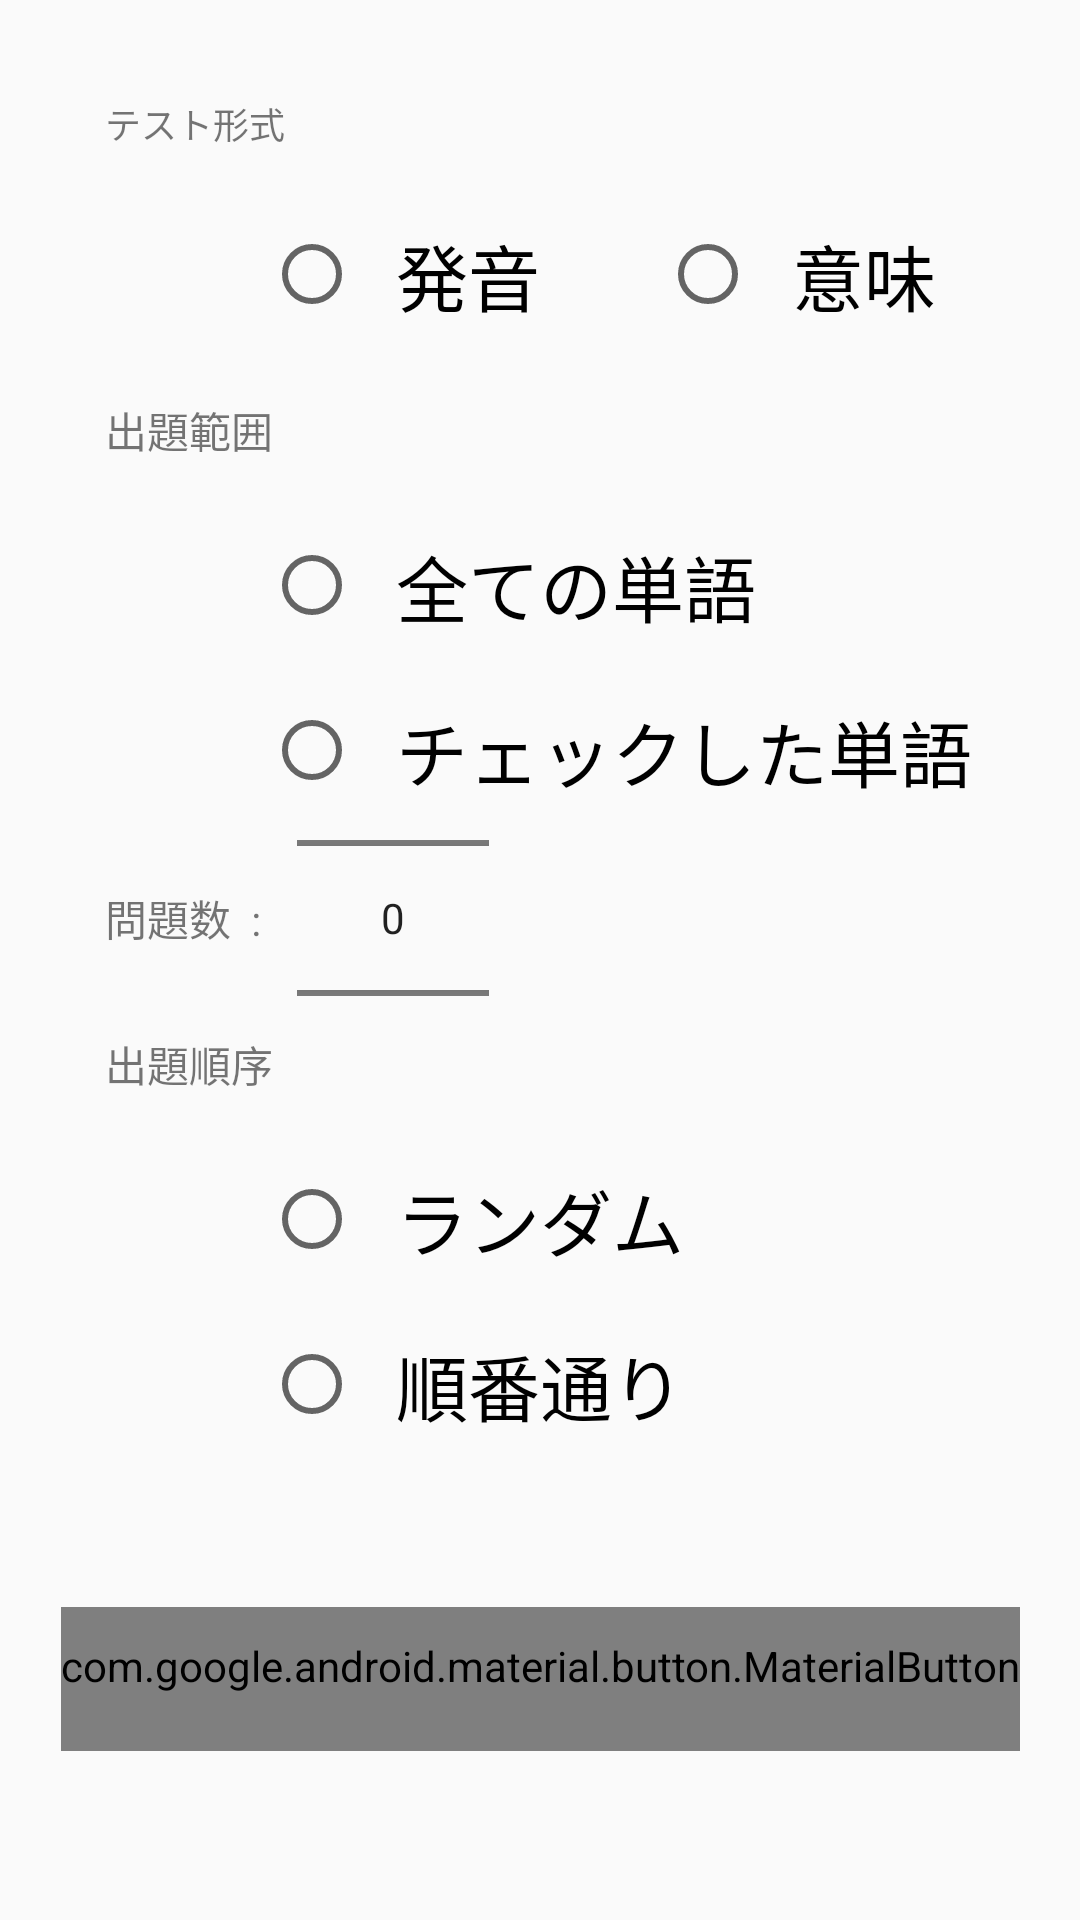

Write the Android layout XML for this screen, with the resource values it uses.
<!-- AndroidManifest.xml: application theme AppTheme -->
<!-- res/layout/fragment_test_ready.xml -->
<?xml version="1.0" encoding="utf-8"?>
<androidx.constraintlayout.widget.ConstraintLayout xmlns:android="http://schemas.android.com/apk/res/android"
                                                   xmlns:app="http://schemas.android.com/apk/res-auto"
                                                   android:orientation="vertical"
                                                   android:layout_width="match_parent"
                                                   android:layout_height="match_parent">

    <TextView
            android:id="@+id/textView1"
            android:textSize="12dp"
            android:text="テスト形式"
            app:layout_constraintStart_toStartOf="parent"
            app:layout_constraintTop_toTopOf="parent"
            app:layout_constraintEnd_toEndOf="parent"
            app:layout_constraintVertical_bias="0.052"
            app:layout_constraintHorizontal_bias="0.117"
            app:layout_constraintBottom_toBottomOf="parent"
            android:layout_width="wrap_content"
            android:layout_height="wrap_content"/>

    <RadioGroup
            android:id="@+id/radioGroupFormat"
            android:layout_marginTop="24dp"
            android:orientation="horizontal"
            app:layout_constraintStart_toStartOf="@id/guideline6"
            app:layout_constraintTop_toBottomOf="@id/textView1"
            android:layout_width="wrap_content"
            android:layout_height="wrap_content"
            android:layout_marginEnd="8dp">

        <RadioButton
                android:id="@+id/pronounce"
                android:text="  発音"
                android:textSize="24dp"
                android:layout_width="wrap_content"
                android:layout_height="wrap_content"
        />

        <RadioButton
                android:id="@+id/meaning"
                android:text="  意味"
                android:textSize="24dp"
                android:layout_marginHorizontal="40dp"
                android:layout_width="wrap_content"
                android:layout_height="wrap_content"/>

    </RadioGroup>


    <TextView
            android:id="@+id/textView2"
            android:text="出題範囲"
            android:layout_marginTop="24dp"
            app:layout_constraintStart_toStartOf="@id/textView1"
            app:layout_constraintTop_toBottomOf="@id/radioGroupFormat"


            android:layout_width="wrap_content"
            android:layout_height="wrap_content"/>

    <RadioGroup
            android:id="@+id/radioGroupRange"
            android:layout_marginTop="24dp"
            android:orientation="vertical"
            app:layout_constraintStart_toStartOf="@id/guideline6"
            app:layout_constraintTop_toBottomOf="@id/textView2"
            android:layout_width="wrap_content"
            android:layout_height="wrap_content">

        <RadioButton
                android:id="@+id/allWords"
                android:text="  全ての単語"
                android:textSize="24dp"
                android:layout_width="wrap_content"
                android:layout_height="wrap_content"/>

        <RadioButton
                android:id="@+id/checkedWord"
                android:textSize="24dp"
                android:layout_marginTop="20dp"
                android:layout_width="wrap_content"
                android:layout_height="wrap_content"
                android:text="  チェックした単語"
        />


    </RadioGroup>

    <TextView
            android:id="@+id/textView4"
            android:layout_marginTop="28dp"
            app:layout_constraintStart_toStartOf="@id/textView1"
            app:layout_constraintTop_toBottomOf="@id/radioGroupRange"
            android:text="問題数  :"
            android:layout_width="wrap_content"
            android:layout_height="wrap_content"/>

    <NumberPicker
            android:layout_marginStart="12dp"
            android:gravity="center"
            android:id="@+id/numberPicker"
            app:layout_constraintStart_toEndOf="@id/textView4"
            app:layout_constraintTop_toTopOf="@id/textView4"
            app:layout_constraintBottom_toBottomOf="@id/textView4"
            android:layout_width="wrap_content"
            android:layout_height="wrap_content">

    </NumberPicker>

    <TextView
            android:layout_marginTop="28dp"
            android:id="@+id/textView3"
            app:layout_constraintStart_toStartOf="@id/textView1"
            app:layout_constraintTop_toBottomOf="@id/textView4"
            android:text="出題順序"
            android:layout_width="wrap_content"
            android:layout_height="wrap_content"/>

    <RadioGroup
            android:id="@+id/radioGroupOrder"
            app:layout_constraintTop_toBottomOf="@id/textView3"
            app:layout_constraintStart_toStartOf="@id/guideline6"
            android:layout_marginTop="24dp"
            android:layout_width="wrap_content"
            android:layout_height="wrap_content">

        <RadioButton
                android:id="@+id/random"
                android:text="  ランダム"
                android:textSize="24dp"
                android:layout_width="wrap_content"
                android:layout_height="wrap_content"/>

        <RadioButton
                android:id="@+id/following"
                android:text="  順番通り"
                android:textSize="24dp"
                android:layout_marginTop="20dp"
                android:layout_width="wrap_content"
                android:layout_height="wrap_content"/>

    </RadioGroup>

    <com.google.android.material.button.MaterialButton
            style="@style/Base.Widget.AppCompat.Button.Borderless"
            app:layout_constraintStart_toStartOf="parent"
            app:layout_constraintEnd_toEndOf="parent"
            app:layout_constraintTop_toBottomOf="@id/radioGroupOrder"
            android:textSize="48dp"
            android:text="テスト開始"
            android:id="@+id/testStartButton"
            android:textColor="@android:color/white"
            app:layout_constraintBottom_toBottomOf="parent"
            android:layout_width="wrap_content"
            android:layout_height="wrap_content"/>


    <androidx.constraintlayout.widget.Guideline
            android:layout_width="wrap_content" android:layout_height="wrap_content"
            android:id="@+id/guideline6" app:layout_constraintGuide_begin="88dp"
            android:orientation="vertical"/>


</androidx.constraintlayout.widget.ConstraintLayout>
<!-- resources referenced by this layout -->
<resources>
  <style name="AppTheme" parent="Theme.AppCompat.Light.NoActionBar">
          
          <item name="colorPrimary">@color/colorPrimary</item>
          <item name="colorPrimaryDark">@color/colorPrimaryDark</item>
          <item name="colorAccent">@color/colorAccent</item>
          <item name="actionBarStyle">@style/AppTheme.ActionBarStyle</item>
          <item name="colorControlHighlight"> @color/colorPrimary</item>
      </style>
  <color name="colorPrimary">#009688</color>
  <color name="colorPrimaryDark">#00897B</color>
  <color name="colorAccent">#4DD0E1</color>
  <style name="AppTheme.ActionBarStyle" parent="Widget.AppCompat.Light.ActionBar">
          <item name="background">@color/colorPrimary</item>
          <item name="titleTextStyle">@style/AppTheme.ActionBarStyle.TitleTextStyle</item>
          
      </style>
  <style name="AppTheme.ActionBarStyle.TitleTextStyle" parent="TextAppearance.AppCompat.Widget.ActionBar.Title">
          <item name="android:textColor"> @color/colorAccent</item>
      </style>
</resources>
